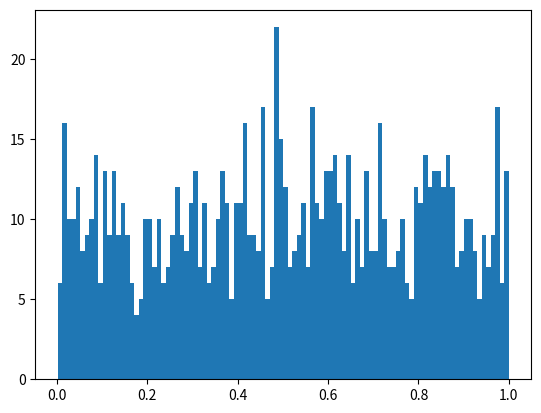

Source code (Python):
import numpy as np
import matplotlib.pyplot as plt

# matrix of zeros
array_zeros = np.zeros((2, 4))
print(array_zeros)
print("--------------------------------")

# matrix of ones
array_ones = np.ones((3, 3))
print(array_ones)
print("dimension in array_ones:", array_ones.shape)
print("# of dimensions in array_ones:", array_ones.ndim)
print("size in array_ones:", array_ones.size)

# matrix with value indicated
array_value = np.full((2, 3, 4), 8)
print(array_value)
print("---------------------")

# empty matrix saved in memory at the moment
array_empty = np.empty((1, 3, 9))
print(array_empty)
print("---------------------")

# array using list of python
array_list = np.array([[1, 2, 3], [4, 5, 6]])
print(array_list)
print("---------------------")

# array with a range (minimum, maximum, # of elements)
array_range = np.linspace(0, 6, 3)
print(array_range)
print("---------------------")

# array with random values (dimension, rows, columns)
array_random = np.random.rand(1, 10, 6)
print(array_random)
print("---------------------")

# histogram with random values
values = np.random.rand(1000)
plt.hist(values, 100)  # bins --> # of bars
plt.show()

# array with a function


def function(x, y):
    return x + 2 * y


array_function = np.fromfunction(function, (3, 3))
print(array_function)
print("---------------------")
